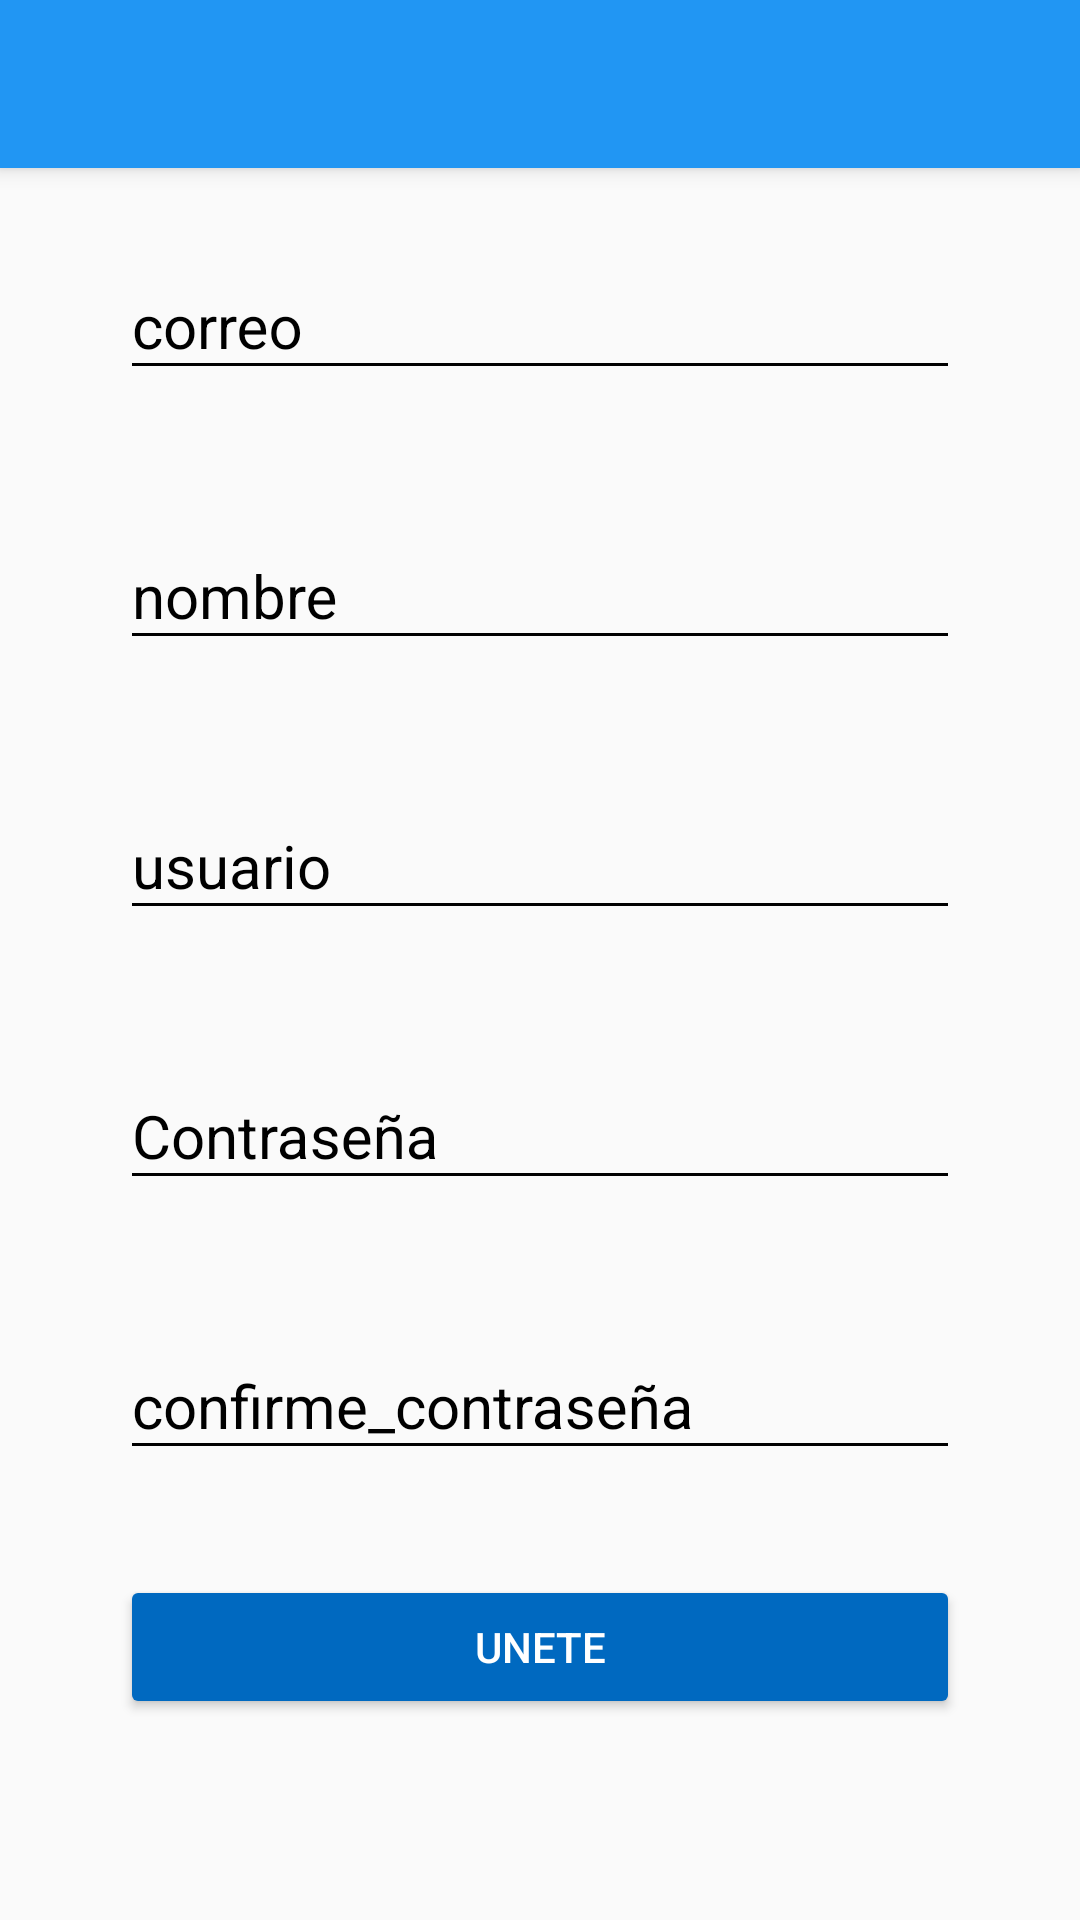

Write the Android layout XML for this screen, with the resource values it uses.
<!-- AndroidManifest.xml: application theme AppTheme -->
<!-- res/layout/activity_create_account.xml -->
<?xml version="1.0" encoding="utf-8"?>
<androidx.coordinatorlayout.widget.CoordinatorLayout xmlns:android="http://schemas.android.com/apk/res/android"
    xmlns:app="http://schemas.android.com/apk/res-auto"
    xmlns:tools="http://schemas.android.com/tools"
    android:layout_width="match_parent"
    android:layout_height="match_parent"
    tools:context=".view.CreateAccountActivity">

    <include layout="@layout/appbar_toolbar"/>

    <ScrollView
        android:layout_width="match_parent"
        android:layout_height="match_parent"
        android:fillViewport="true">

        <LinearLayout
            android:layout_width="match_parent"
            android:layout_height="match_parent"
            android:padding="@dimen/padding_create_account"
            android:orientation="vertical">

            <com.google.android.material.textfield.TextInputLayout
                android:layout_width="match_parent"
                android:layout_height="wrap_content"
                android:theme="@style/EditTextBlack"
                android:layout_marginTop="@dimen/marginTop_create_account">


                <com.google.android.material.textfield.TextInputEditText
                    android:layout_width="match_parent"
                    android:layout_height="wrap_content"
                    android:inputType="textEmailAddress"
                    android:hint="@string/correo"
                    />
            </com.google.android.material.textfield.TextInputLayout>

            <com.google.android.material.textfield.TextInputLayout
                android:layout_width="match_parent"
                android:layout_height="wrap_content"
                android:theme="@style/EditTextBlack"
                android:layout_marginTop="@dimen/marginTop_create_account">


                <com.google.android.material.textfield.TextInputEditText
                    android:layout_width="match_parent"
                    android:layout_height="wrap_content"
                    android:inputType="text"
                    android:hint="@string/nombre"
                    />
            </com.google.android.material.textfield.TextInputLayout>

            <com.google.android.material.textfield.TextInputLayout
                android:layout_width="match_parent"
                android:layout_height="wrap_content"
                android:theme="@style/EditTextBlack"
                android:layout_marginTop="@dimen/marginTop_create_account">


                <com.google.android.material.textfield.TextInputEditText
                    android:layout_width="match_parent"
                    android:layout_height="wrap_content"
                    android:inputType="text"
                    android:hint="@string/usuario"
                    />
            </com.google.android.material.textfield.TextInputLayout>

            <com.google.android.material.textfield.TextInputLayout
                android:layout_width="match_parent"
                android:layout_height="wrap_content"
                android:theme="@style/EditTextBlack"
                android:layout_marginTop="@dimen/marginTop_create_account">


                <com.google.android.material.textfield.TextInputEditText
                    android:layout_width="match_parent"
                    android:layout_height="wrap_content"
                    android:inputType="textPassword"
                    android:hint="@string/contrasena"
                    />
            </com.google.android.material.textfield.TextInputLayout>

            <com.google.android.material.textfield.TextInputLayout
                android:layout_width="match_parent"
                android:layout_height="wrap_content"
                android:theme="@style/EditTextBlack"
                android:layout_marginTop="@dimen/marginTop_create_account">


                <com.google.android.material.textfield.TextInputEditText
                    android:layout_width="match_parent"
                    android:layout_height="wrap_content"
                    android:inputType="textPassword"
                    android:hint="@string/confirme_contrasena"
                    />
            </com.google.android.material.textfield.TextInputLayout>

            <Button
                android:layout_width="match_parent"
                android:layout_height="wrap_content"
                android:text="@string/button_text_create_account"
                android:layout_marginTop="@dimen/marginTop_create_account"
                android:theme="@style/RaiseButtonDark"/>

        </LinearLayout>

    </ScrollView>

</androidx.coordinatorlayout.widget.CoordinatorLayout>
<!-- res/layout/appbar_toolbar.xml (included above) -->
<?xml version="1.0" encoding="utf-8"?>
<com.google.android.material.appbar.AppBarLayout
    xmlns:android="http://schemas.android.com/apk/res/android"
    xmlns:app="http://schemas.android.com/apk/res-auto"
    android:layout_width="match_parent"
    android:layout_height="wrap_content"
    android:theme="@style/AppTheme.AppBarOverlay">
    
    <androidx.appcompat.widget.Toolbar
        android:id="@+id/toolbar"
        android:layout_width="match_parent"
        android:layout_height="?attr/actionBarSize"
        android:background="?attr/colorPrimary"
        app:popupTheme="@style/AppTheme.PopupOverlay">

    </androidx.appcompat.widget.Toolbar>

</com.google.android.material.appbar.AppBarLayout>
<!-- resources referenced by this layout -->
<resources>
  <dimen name="marginTop_create_account">35dp</dimen>
  <dimen name="padding_create_account">40dp</dimen>
  <string name="button_text_create_account">UNETE</string>
  <string name="confirme_contrasena">confirme_contraseña</string>
  <string name="contrasena">Contraseña</string>
  <string name="correo">correo</string>
  <string name="nombre">nombre</string>
  <string name="usuario">usuario</string>
  <style name="AppTheme.AppBarOverlay" parent="ThemeOverlay.AppCompat.Dark.ActionBar" />
  <style name="AppTheme.PopupOverlay" parent="Theme.AppCompat.Light" />
  <style name="EditTextBlack" parent="Theme.AppCompat.Light">
          <item name="android:textSize">@dimen/editText_textSize</item>
          <item name="android:textColorHint">@color/editText_black</item>
          <item name="android:textColorPrimary">@color/editText_black</item>
          <item name="colorControlNormal">@color/editText_black</item>
          <item name="colorControlActivated">@color/editText_black</item>
      </style>
  <style name="RaiseButtonDark" parent="Theme.AppCompat.Light">
          <item name="colorButtonNormal">@color/colorPrimaryDark</item>
          <item name="colorControlHighlight">@color/colorPrimary</item>
          <item name="android:textColor">@color/editText_while</item>
  
      </style>
  <style name="AppTheme" parent="Theme.AppCompat.Light.NoActionBar">
          
          <item name="colorPrimary">@color/colorPrimary</item>
          <item name="colorPrimaryDark">@color/colorPrimaryDark</item>
          <item name="colorAccent">@color/colorAccent</item>
      </style>
  <dimen name="editText_textSize">20sp</dimen>
  <color name="editText_black">#000</color>
  <color name="colorPrimaryDark">#0069c0</color>
  <color name="colorPrimary">#2196f3</color>
  <color name="editText_while">#FFFFFF</color>
  <color name="colorAccent">#D81B60</color>
</resources>
